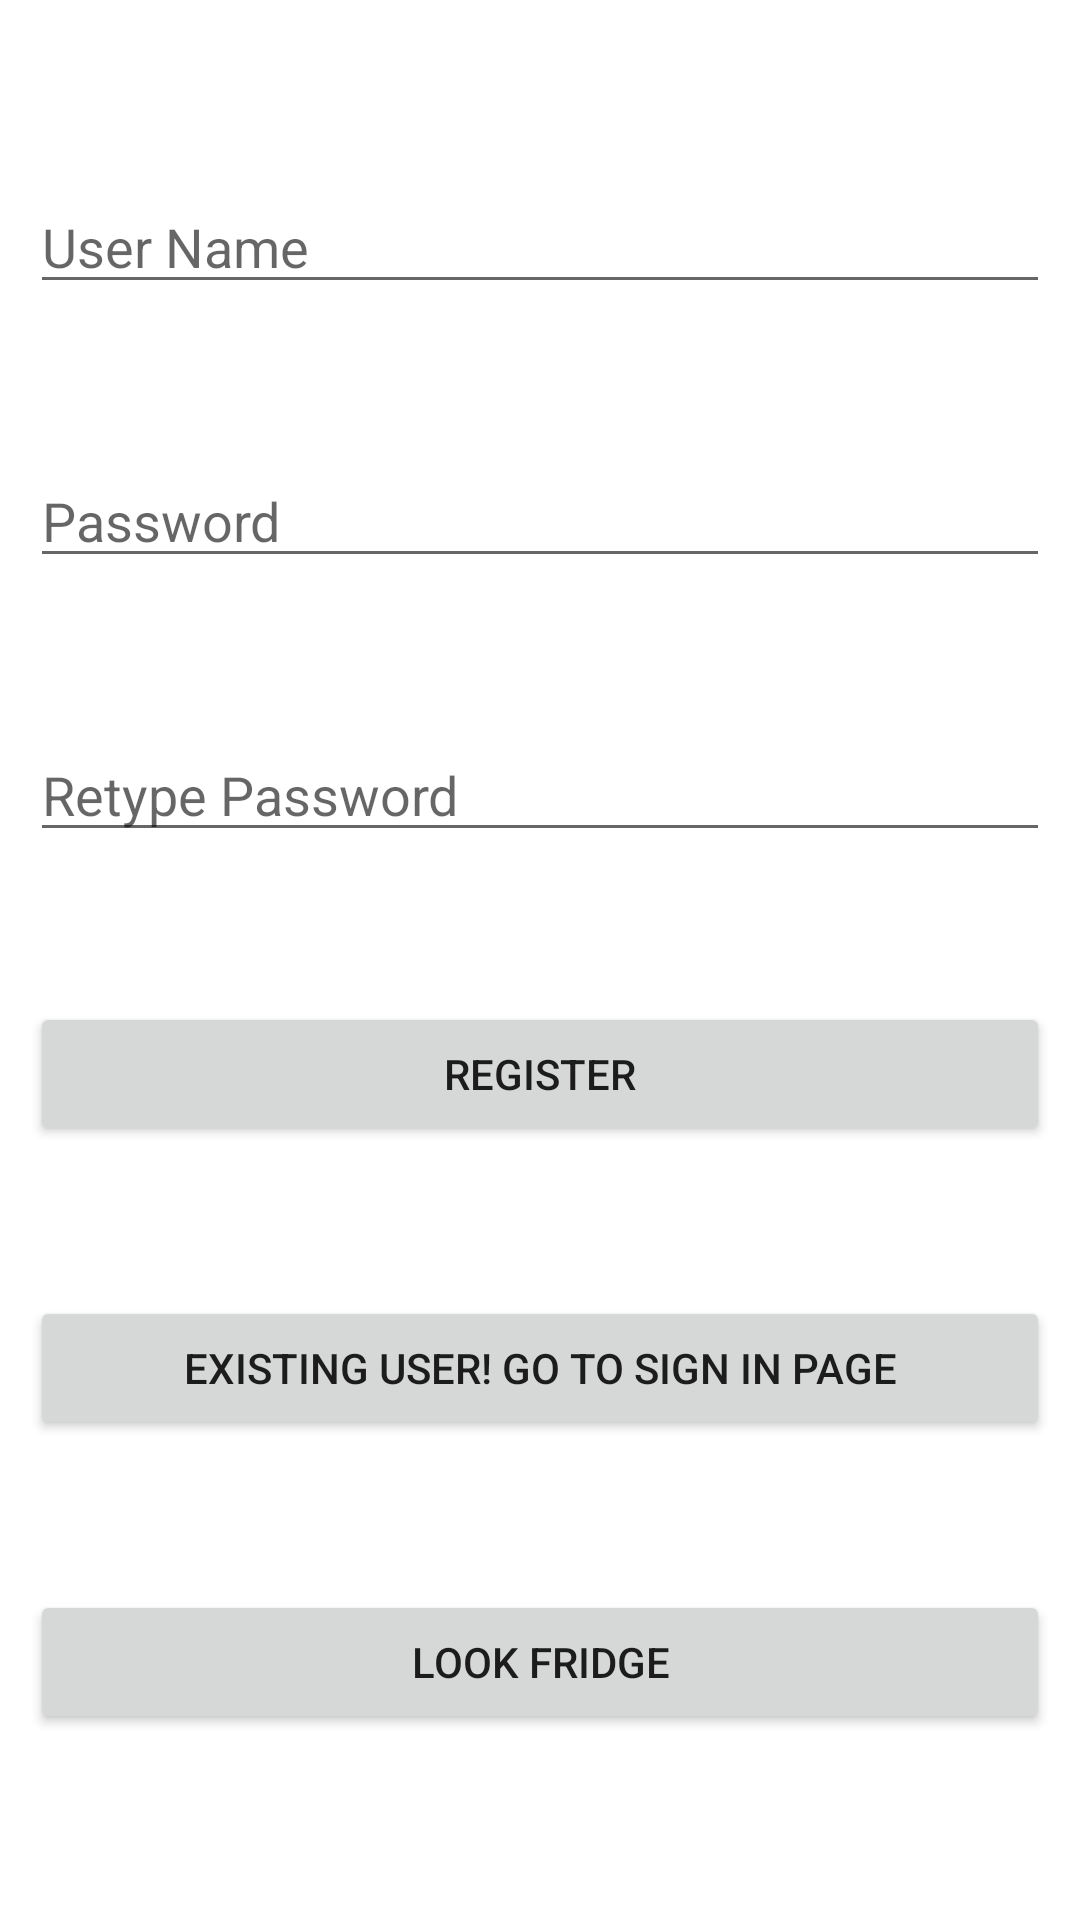

Layout XML and referenced resources for this Android screen:
<!-- AndroidManifest.xml: application theme Theme.FoodsApp -->
<!-- res/layout/activity_main.xml -->
<?xml version="1.0" encoding="utf-8"?>
<RelativeLayout xmlns:android="http://schemas.android.com/apk/res/android"
    xmlns:app="http://schemas.android.com/apk/res-auto"
    xmlns:tools="http://schemas.android.com/tools"
    android:layout_width="match_parent"
    android:layout_height="match_parent"
    android:padding="10dp"
    tools:context=".MainActivity">

    <EditText
        android:id="@+id/EDusername"
        android:layout_width="match_parent"
        android:layout_height="wrap_content"
        android:hint="User Name"
        android:layout_marginTop="50dp"/>


    <EditText
        android:id="@+id/EDpassword"
        android:layout_width="match_parent"
        android:layout_height="wrap_content"
        android:hint="Password"
        android:layout_marginTop="50dp"
        android:layout_below="@+id/EDusername"/>


    <EditText
        android:id="@+id/EDrepassword"
        android:layout_width="match_parent"
        android:layout_height="wrap_content"
        android:hint="Retype Password"
        android:layout_marginTop="50dp"
        android:layout_below="@+id/EDpassword"/>

    <Button
        android:id="@+id/Btnsignup"
        android:layout_width="match_parent"
        android:layout_height="wrap_content"
        android:text="Register"
        android:layout_marginTop="50dp"
        android:layout_below="@+id/EDrepassword"/>

    <Button
        android:id="@+id/Btnsignin"
        android:layout_width="match_parent"
        android:layout_height="wrap_content"
        android:text="Existing user! Go to Sign in page"
        android:layout_marginTop="50dp"
        android:layout_below="@+id/Btnsignup"/>

    <Button
        android:id="@+id/BtnFridge"
        android:layout_width="match_parent"
        android:layout_height="wrap_content"
        android:text="Look Fridge"
        android:layout_marginTop="50dp"
        android:layout_below="@+id/Btnsignin"/>

</RelativeLayout>
<!-- resources referenced by this layout -->
<resources>
  <style name="Theme.FoodsApp" parent="Theme.MaterialComponents.DayNight.DarkActionBar">
          
          <item name="colorPrimary">@color/purple_500</item>
          <item name="colorPrimaryVariant">@color/purple_700</item>
          <item name="colorOnPrimary">@color/white</item>
          
          <item name="colorSecondary">@color/teal_200</item>
          <item name="colorSecondaryVariant">@color/teal_700</item>
          <item name="colorOnSecondary">@color/black</item>
          
          <item name="android:statusBarColor" tools:targetApi="l">?attr/colorPrimaryVariant</item>
          
      </style>
  <!-- not gathered from this repository: default colours our renderer supplied (Android Studio template values) -->
  <color name="purple_500">#FF6200EE</color>
  <color name="purple_700">#FF3700B3</color>
  <color name="teal_200">#FF03DAC5</color>
  <color name="teal_700">#FF018786</color>
  <color name="black">#FF000000</color>
  <color name="white">#FFFFFFFF</color>
</resources>
